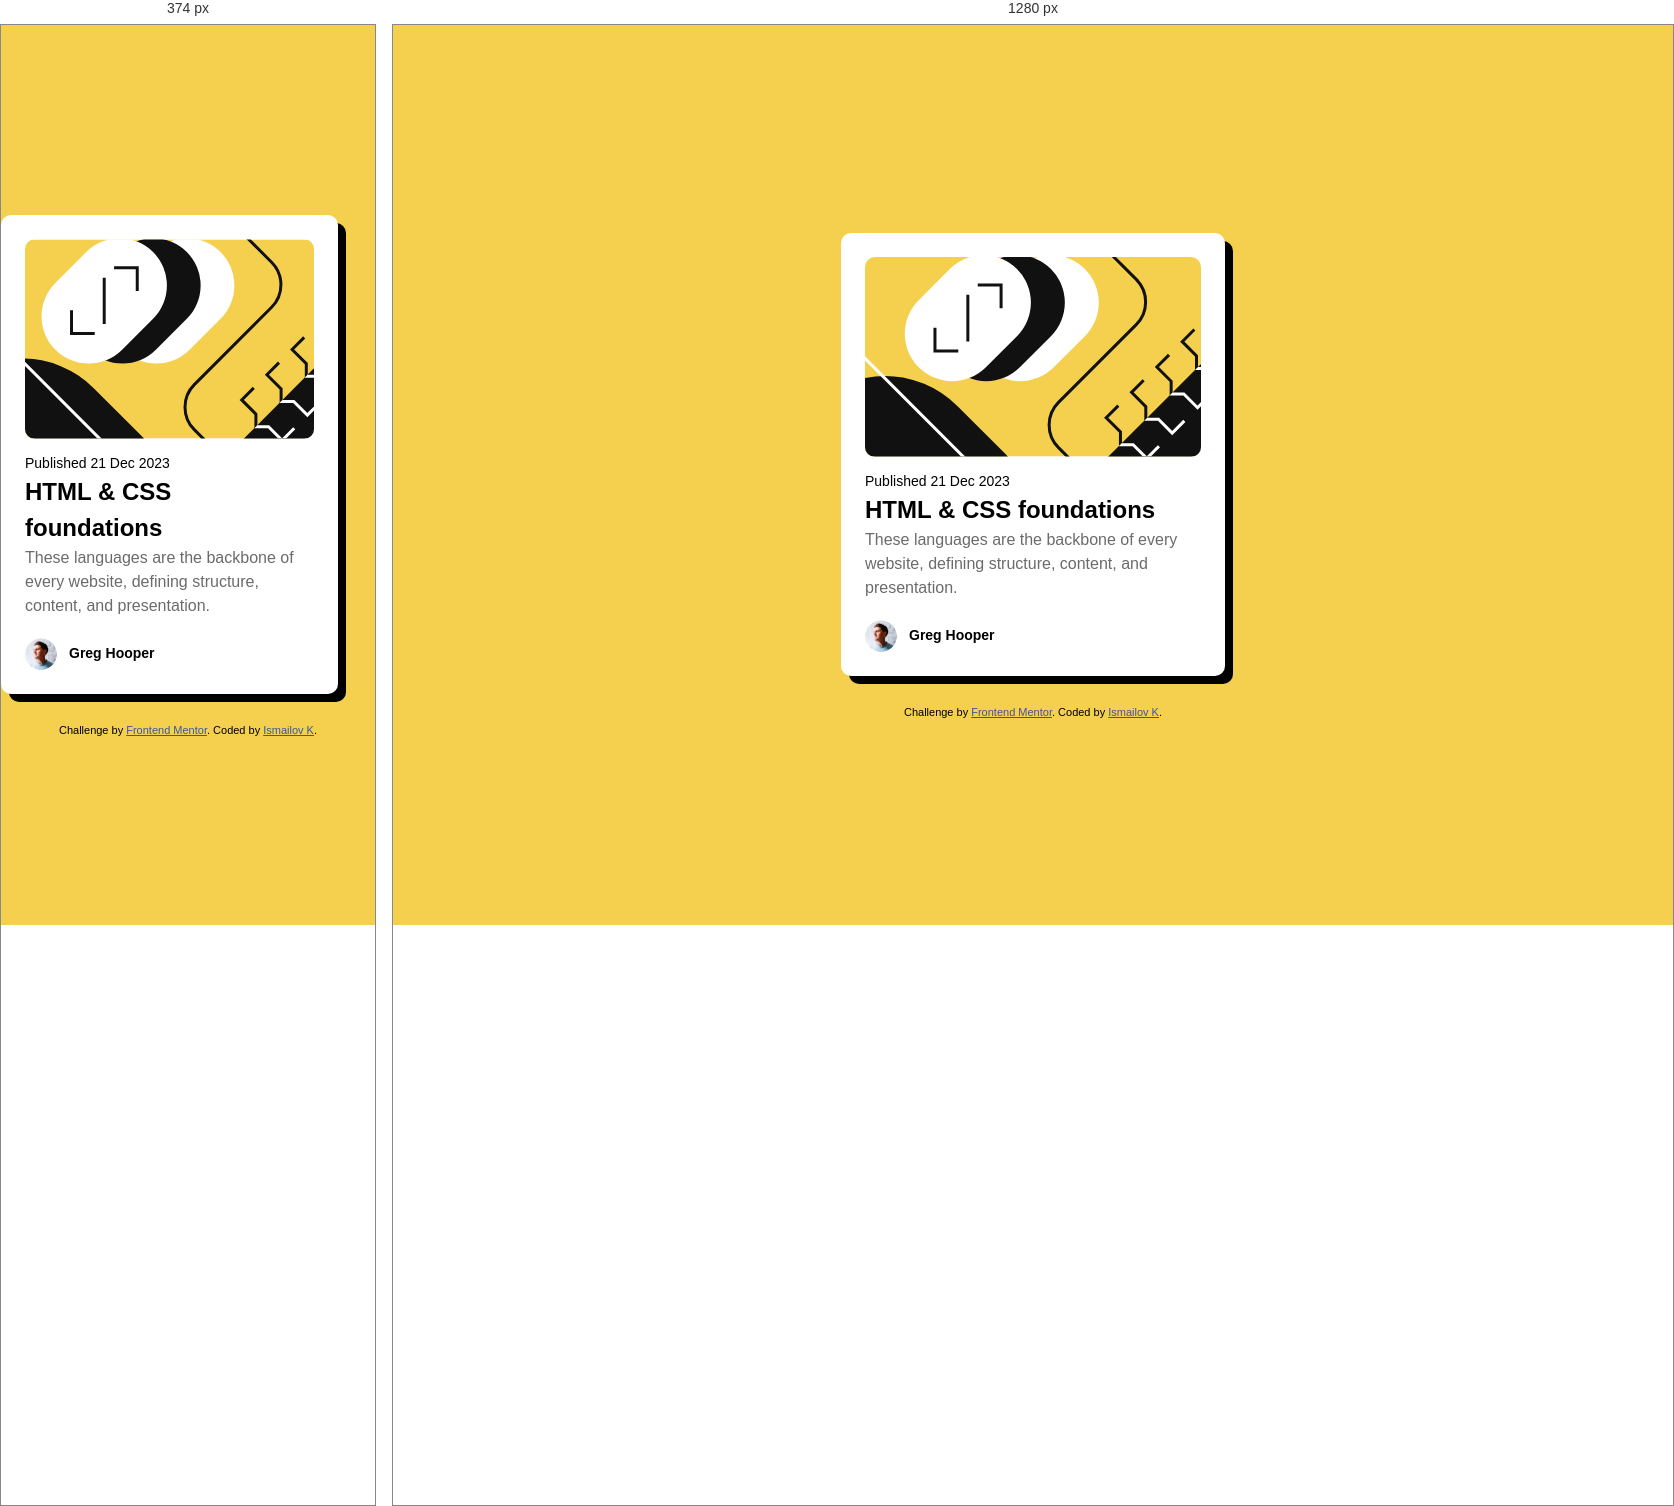
Rendered at 374 px and 1280 px, left to right.

<!-- file: index.html -->
<!DOCTYPE html>
<html lang="en">
  <head>
    <meta charset="UTF-8" />
    <meta name="viewport" content="width=device-width, initial-scale=1.0" />
    <!-- displays site properly based on user's device -->
    <link
      rel="icon"
      type="image/png"
      sizes="32x32"
      href="./assets/images/favicon-32x32.png"
    />
    <link href="https://fonts.googleapis.com/css2?family=Figtree:wght@400;700&display=swap" rel="stylesheet">
    <link rel="stylesheet" href="main.css" />
    <title>Frontend Mentor | Blog preview card</title>
  </head>
  <body>
    <main class="container">
      <article class="blog__container">
        <div class="blog__img">
          <img src="assets/images/illustration-article.svg" alt="illustration-article"/>
        </div>
        <div class="details__container">
          <span class="blog__category">Learning</span>
          <div>
            <time class="blog__subtitle" datetime="2023-12-21">Published 21 Dec 2023</time>
          </div>
          <h2 class="blog__heading">HTML & CSS foundations</h2>
          <p class="blog__subheading">These languages are the backbone of every website, defining structure, content, and presentation.</p>
        </div>
        <div class="author-profile">
          <img src="assets/images/image-avatar.webp" alt="author-profile">
          <p class="author-name">Greg Hooper</p>
        </div>
      </article>
    </main>
    <footer class="attribution">Challenge by <a href="https://www.frontendmentor.io?ref=challenge" target="_blank">Frontend Mentor</a>. Coded by <a href="#">Ismailov K</a>.
    </footer>
  </body>
</html>


/* @media block from main.css */
@media (max-width: 375px) {
    .blog__container {
        width: 90%;
    }
}